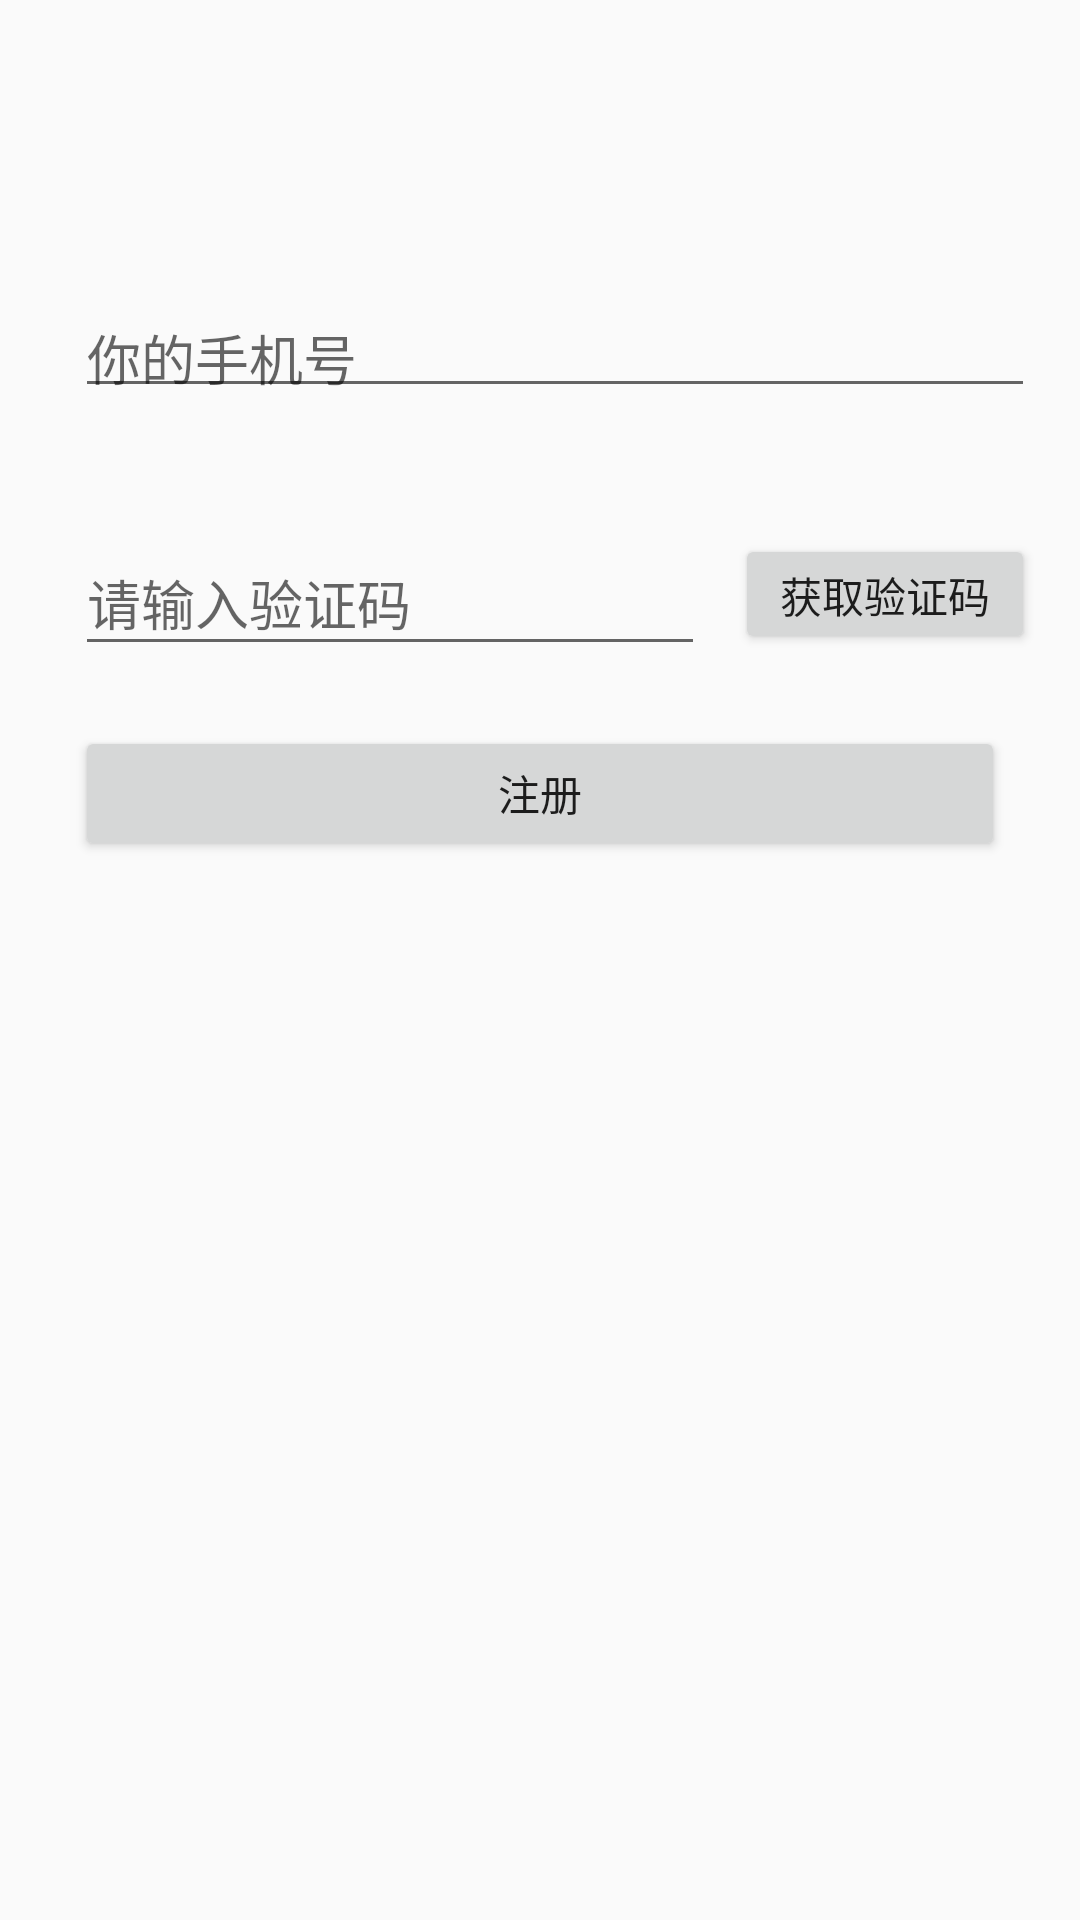

Layout XML and referenced resources for this Android screen:
<!-- AndroidManifest.xml: application theme AppTheme -->
<!-- res/layout/activity_sms.xml -->
<?xml version="1.0" encoding="utf-8"?>
    <RelativeLayout xmlns:android="http://schemas.android.com/apk/res/android"
        android:layout_width="match_parent"
        android:layout_height="match_parent">

        <Button
            android:text="注册"
            android:layout_width="310dp"
            android:layout_height="45dp"
            android:layout_marginTop="20dp"
            android:id="@+id/btn_register"
            android:layout_below="@+id/edit_code"
            android:layout_centerHorizontal="true" />
        
        <EditText
            android:layout_width="320dp"
            android:layout_height="40dp"
            android:inputType="textPersonName"
            android:hint="你的手机号"
            android:ems="10"
            android:id="@+id/edit_phone"
            android:layout_weight="1"
            android:layout_marginTop="96dp"
            android:layout_alignParentTop="true"
            android:layout_alignStart="@+id/edit_code"
            android:layout_alignLeft="@+id/edit_code" />

        <EditText
            android:layout_width="210dp"
            android:layout_height="45dp"
            android:inputType="textPersonName"
            android:hint="请输入验证码"
            android:ems="10"
            android:layout_marginTop="41dp"
            android:id="@+id/edit_code"
            android:layout_below="@+id/edit_phone"
            android:layout_alignStart="@+id/btn_register"
            android:layout_alignLeft="@+id/btn_register" />

        <Button
            android:text="获取验证码"
            android:layout_width="100dp"
            android:layout_height="40dp"
            android:id="@+id/btn_getcord"

            android:layout_alignBaseline="@+id/edit_code"
            android:layout_alignBottom="@+id/edit_code"
            android:layout_alignEnd="@+id/edit_phone"
            android:layout_alignRight="@+id/edit_phone" />
    </RelativeLayout>
<!-- resources referenced by this layout -->
<resources>
  <style name="AppTheme" parent="Theme.AppCompat.Light.NoActionBar">
          
          <item name="colorPrimary">@color/colorPrimary</item>
          <item name="colorPrimaryDark">@color/colorPrimaryDark</item>
          <item name="colorAccent">@color/colorAccent</item>
      </style>
  <color name="colorPrimary">#008577</color>
  <color name="colorPrimaryDark">#00574B</color>
  <color name="colorAccent">#D81B60</color>
</resources>
